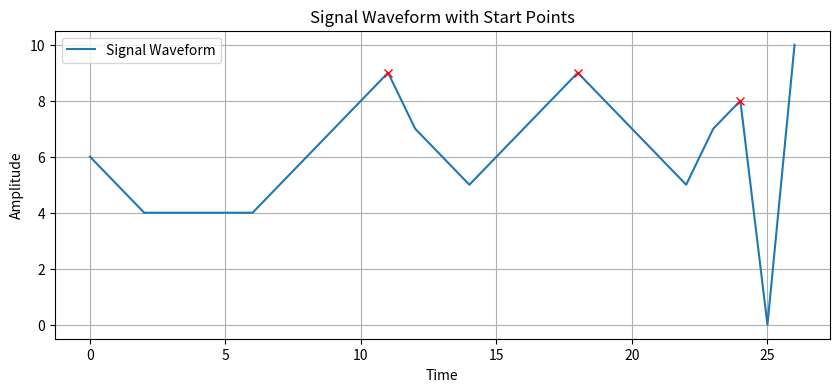
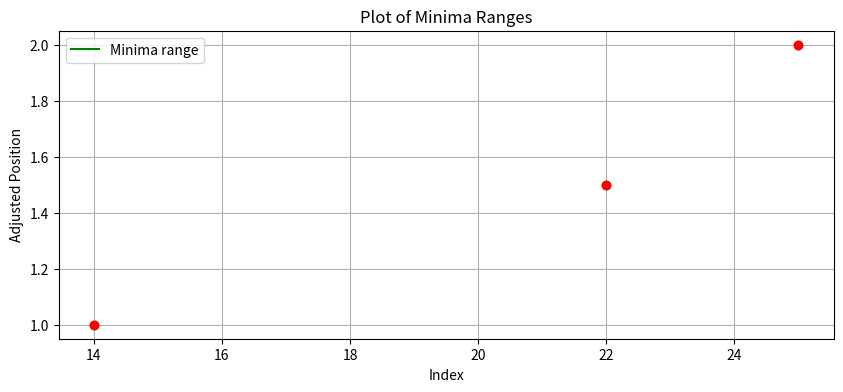

Reproduce these figures in Python, in order.
import numpy as np
from scipy.io import wavfile
import matplotlib.pyplot as plt


class TDA:
    def __init__(self, signal):
        self.signal = signal
        self.maximum = []  # 极大值列表
        self.minimum = []  # 极小值列表
        self.find_extrema()
        self.find_start_point()

    def process_signal(self):
        print("Processing signal...")
        print("Signal Length:", len(self.signal))
        print("Max Amplitude:", max(self.signal))
        print("Min Amplitude:", min(self.signal))

    def find_extrema(self):
        for i in range(1, len(self.signal) - 1):
            if self.signal[i] > self.signal[i - 1] and self.signal[i] > self.signal[i + 1]:
                self.maximum.append([i, self.signal[i], 0])  # 极大值位置，值，初始状态0
            if self.signal[i] < self.signal[i - 1] and self.signal[i] < self.signal[i + 1]:
                self.minimum.append([i, i, 0])  # 极小值位置，初始第二维度值一致，初始状态0

    def find_start_point(self):
        if len(self.maximum) < 3:
            return False  # 如果极大值点少于3个，则无法比较，直接返回

        new_start_found = False
        for i in range(1, len(self.maximum) - 1):
            # 找到第三维度不为-1的前一个极大值点
            prev_index = self.find_valid_extremum(i, -1)
            # 找到第三维度不为-1的后一个极大值点
            next_index = self.find_valid_extremum(i, 1)

            if prev_index is None or next_index is None:
                continue

            prev = self.maximum[prev_index]
            current = self.maximum[i]
            next = self.maximum[next_index]

            # 确保当前点的第三维度不为-1，并且当前点的幅度大于前后两点的幅度
            if current[2] != -1 and current[1] > prev[1] and current[1] > next[1]:
                current[2] = 1  # 将状态设置为1表示为起始点
                new_start_found = True

        return new_start_found

    def find_valid_extremum(self, index, step):
        """根据步长寻找有效的极大值点，步长为-1时向前查找，为1时向后查找"""
        test_index = index + step
        while 0 <= test_index < len(self.maximum):
            if self.maximum[test_index][2] != -1:
                return test_index
            test_index += step
        return None

    def iterate_algorithm(self):
        for minima in self.minimum:
            if minima[2] == 0:
                next_max = self.find_next_maximum(minima[1])
                if next_max:
                    minima[1] = next_max[0]

        for maxima in self.maximum:
            if maxima[2] == 1:
                nearest_min_left = self.find_nearest_minimum(maxima[0], -1)
                nearest_min_right = self.find_nearest_minimum(maxima[0], 1)

                if nearest_min_left and nearest_min_right:
                    if nearest_min_left[2] == 1 or nearest_min_right[2] == 1:
                        nearest_min_left[2] = nearest_min_right[2] = 1
                    else:
                        d1 = abs(nearest_min_left[1] - nearest_min_left[0])
                        d2 = abs(nearest_min_right[1] - nearest_min_right[0])
                        if d1 < d2:
                            nearest_min_left[2] = 1
                        else:
                            nearest_min_right[2] = 1

                    maxima[2] = -1  # 标记此起始点为已处理

    def find_next_maximum(self, start_index):
        for maxima in self.maximum:
            if maxima[0] > start_index and maxima[2] != -1:
                return maxima
        return None

    def find_nearest_minimum(self, start_index, direction):
        if direction == -1:
            return max((minima for minima in self.minimum if minima[0] < start_index), default=None,
                       key=lambda x: abs(x[0] - start_index))
        elif direction == 1:
            return min((minima for minima in self.minimum if minima[0] > start_index), default=None,
                       key=lambda x: abs(x[0] - start_index))

    def multiple_iterations(self, num_iterations=10000):
        for i in range(num_iterations):
            print(f"--- Iteration {i + 1} ---")
            if not self.find_start_point():  # 如果没有新的起始点，则终止迭代
                print("No new start points found. Ending iterations.")
                break
            self.iterate_algorithm()
            self.print_extrema()

    def print_extrema(self):
        print("Maximum points:", self.maximum)
        print("Minimum points:", self.minimum)
        print()

    def plot_signal(self):
        plt.figure(figsize=(10, 4))
        plt.plot(self.signal, label='Signal Waveform')
        for maxima in self.maximum:
            plt.plot(maxima[0], maxima[1], 'ro' if maxima[2] == 1 else 'rx')
        plt.title('Signal Waveform with Start Points')
        plt.xlabel('Time')
        plt.ylabel('Amplitude')
        plt.legend()
        plt.grid(True)
        plt.show()

    def plot_minimum(self):
        # 初始化图形
        plt.figure(figsize=(10, 4))

        # 如果需要避免重叠，可以设定一个起始 y 值并稍微增加
        base_y = 1.0  # 基础 y 值
        delta_y = 0.5  # 用于增加的小量以避免重叠

        # 绘制每个极小值的线段
        for idx, minima in enumerate(self.minimum):
            # 计算 y 坐标以避免重叠
            y = base_y + idx * delta_y
            # 绘制从开始点到结束点的线段
            plt.plot([minima[0], minima[1]], [y, y], 'g-', label='Minima range' if idx == 0 else "")
            # 可以添加点来明确显示起始和结束位置
            plt.plot(minima[0], y, 'go')  # 开始点
            plt.plot(minima[1], y, 'ro')  # 结束点

        plt.title('Plot of Minima Ranges')
        plt.xlabel('Index')
        plt.ylabel('Adjusted Position')
        plt.legend()
        plt.grid(True)
        plt.show()


def read_wav_to_signal(wav_path, num_frames=None):
    sample_rate, data = wavfile.read(wav_path)
    if data.ndim > 1:
        data = data[:, 0]
    data = data / np.max(np.abs(data))
    if num_frames is not None:
        data = data[:num_frames]
    return data


def main():
    # wav_path = '/Users/<user>/Downloads/classification-of-heart-sound-recordings-the-physionet-computing-in' \
    #           '-cardiology-challenge-2016-1.0.0/training-d/d0055.wav'
    # wav_path = '/Users/<user>/Downloads/classification-of-heart-sound-recordings-the-physionet-computing-in' \
    #           '-cardiology-challenge-2016-1.0.0/training-d/d0051.wav'
    # signal = read_wav_to_signal(wav_path, num_frames=200)  # Adjust this path and frame count as needed

    signal = [6, 5, 4, 4, 4, 4, 4, 5, 6, 7, 8, 9, 7, 6, 5, 6, 7, 8, 9, 8, 7, 6, 5, 7, 8, 0, 10]
    tda = TDA(signal)
    tda.process_signal()
    tda.multiple_iterations(100)  # Adjust the number of iterations as needed
    tda.plot_signal()  # Display the waveform plot
    tda.print_extrema()  # Output extrema information
    tda.plot_minimum()


if __name__ == '__main__':
    main()
